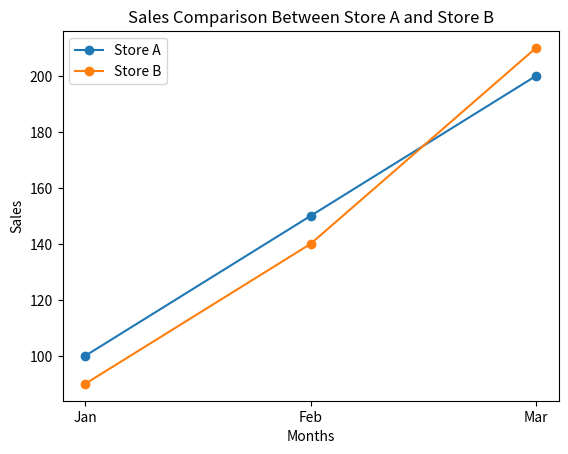

Recreate this plot in Python.
import pandas as pd
import matplotlib.pyplot as plt

data = {
    "Month": ["Jan", "Feb", "Mar"],
    "Store_A": [100, 150, 200],
    "Store_B": [90, 140, 210]
}

df = pd.DataFrame(data)

plt.plot(df["Month"], df["Store_A"], marker='o', label="Store A")
plt.plot(df["Month"], df["Store_B"], marker='o', label="Store B")

plt.xlabel("Months")
plt.ylabel("Sales")
plt.title("Sales Comparison Between Store A and Store B")

plt.legend()

plt.show()
